Run: headless pygame with SDL's dummy video driver; simulated clock (each Clock.tick advances the game by its frame time, no real sleeping); random seed 0; keys injected as events and as key.get_pressed() state; no mouse input.
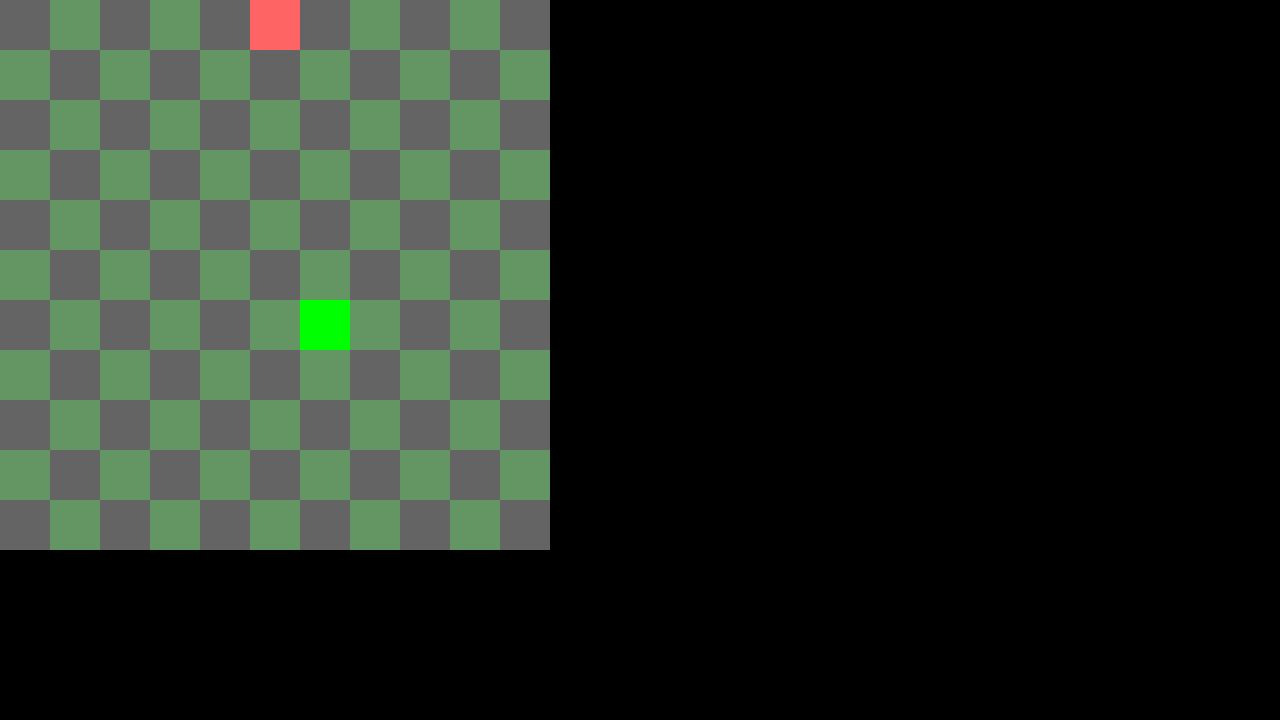
Frame 1 of 2 · flips 1–60 · no input
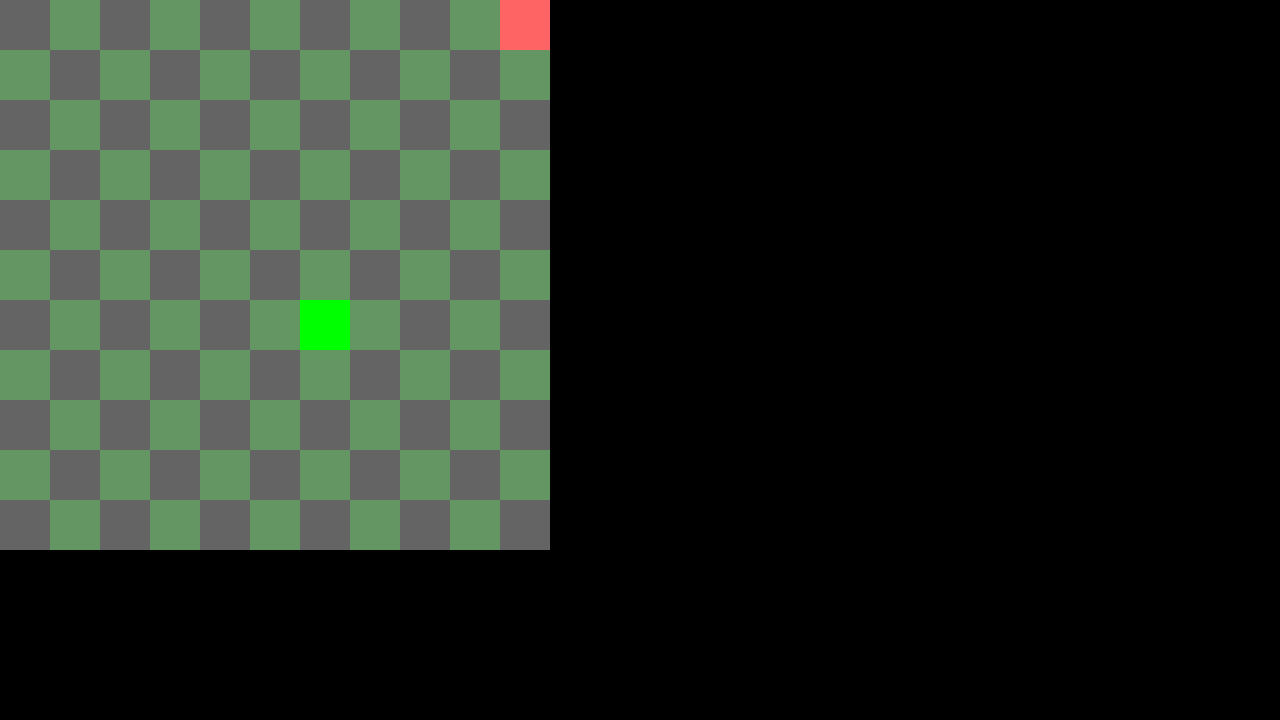
Frame 2 of 2 · flips 61–180 · tapped SPACE, RETURN · held RIGHT (→), D (game ended)

The pygame program that drew these frames:

import pygame
import random

def draw(x,y,colour):
    pygame.draw.rect(screen,colour,(x*50,y*50,50,50))

def grid():
    alt = True
    for i in range(0,11):
        for j in range(0,11):
            if alt:
                alt = False
                draw(i,j,(100,100,100))
            else:
                alt = True
                draw(i,j,(100,150,100))
def apple(snake):
    x = random.randint(0,10)
    y = random.randint(0,10)
    pos = [x,y]
    while pos in snake:
        x = random.randint(0,10)
        y = random.randint(0,10)
        pos = [x,y]
    return pos

class snake:
    def __init__(self):
        self.size = 1
        self.pos = []
        self.pos.append([5,5])
        self.direction = 1
        # 1 -> Up, 2 -> Down. 3 -> Left 4 -> Right
    def draw(self):
        count = True
        for i in self.pos:
            if count:
                draw(i[0],i[1],(255,100,100))
                count = False
            else:
                draw(i[0],i[1],(255,0,0))
    def move(self, grow):
        newPos = []
        if self.direction == 1:
            newx = self.pos[0][0] 
            newy = self.pos[0][1] - 1
            newPos.append([newx,newy])
        if self.direction == 2:
            newx = self.pos[0][0] 
            newy = self.pos[0][1] + 1
            newPos.append([newx,newy])
        if self.direction == 3:
            newx = self.pos[0][0] - 1
            newy = self.pos[0][1]
            newPos.append([newx,newy])
        if self.direction == 4:
            newx = self.pos[0][0] + 1
            newy = self.pos[0][1] 
            newPos.append([newx,newy])
        if grow:
            for i in range(0,len(self.pos)):
                newx = self.pos[i][0]
                newy = self.pos[i][1]
                newPos.append([newx,newy])
        else:
            for i in range(0,len(self.pos) - 1):
                newx = self.pos[i][0]
                newy = self.pos[i][1]
                newPos.append([newx,newy])
        self.pos = newPos
    def deth(self):
        live = True
        x = self.pos[0][0]
        y = self.pos[0][1]
        if x > 10 or x < 0:
            print("s1")
            live = False
        if y > 10 or y < 0:
            live = False
            print("s2")
        first = True
        for i in self.pos:
            if first:
                first = False
            else:
                if [x,y] == i:
                    live = False
        return live
    
pygame.init()
screen = pygame.display.set_mode((1280, 720))
clock = pygame.time.Clock()
running = True
p1 = snake()
last_move = pygame.time.get_ticks()
move_delay = 175
grow = False
applepos = apple(p1.pos)

while running:
    for event in pygame.event.get():
        if event.type == pygame.QUIT:
            running = False
        if event.type == pygame.KEYDOWN:
            if event.key == pygame.K_UP and p1.direction != 2:
                p1.direction = 1

            elif event.key == pygame.K_DOWN and p1.direction != 1:
                p1.direction = 2

            elif event.key == pygame.K_LEFT and p1.direction != 4:
                p1.direction = 3

            elif event.key == pygame.K_RIGHT and p1.direction != 3:
                p1.direction = 4

    
    screen.fill("black")
    grid()
    draw(applepos[0],applepos[1],(0,255,0))
    p1.draw()
    
    # flip() the display to put your work on screen
    pygame.display.flip()
    current_time = pygame.time.get_ticks()
    if current_time - last_move >= move_delay:
        if p1.pos[0] == applepos:
            grow = True
        else:
            grow = False
        p1.move(grow)
        if grow:
            applepos = apple(p1.pos)
        if not p1.deth():
            running = False
        last_move = current_time
    clock.tick(60) # limits FPS to 2

pygame.quit()
